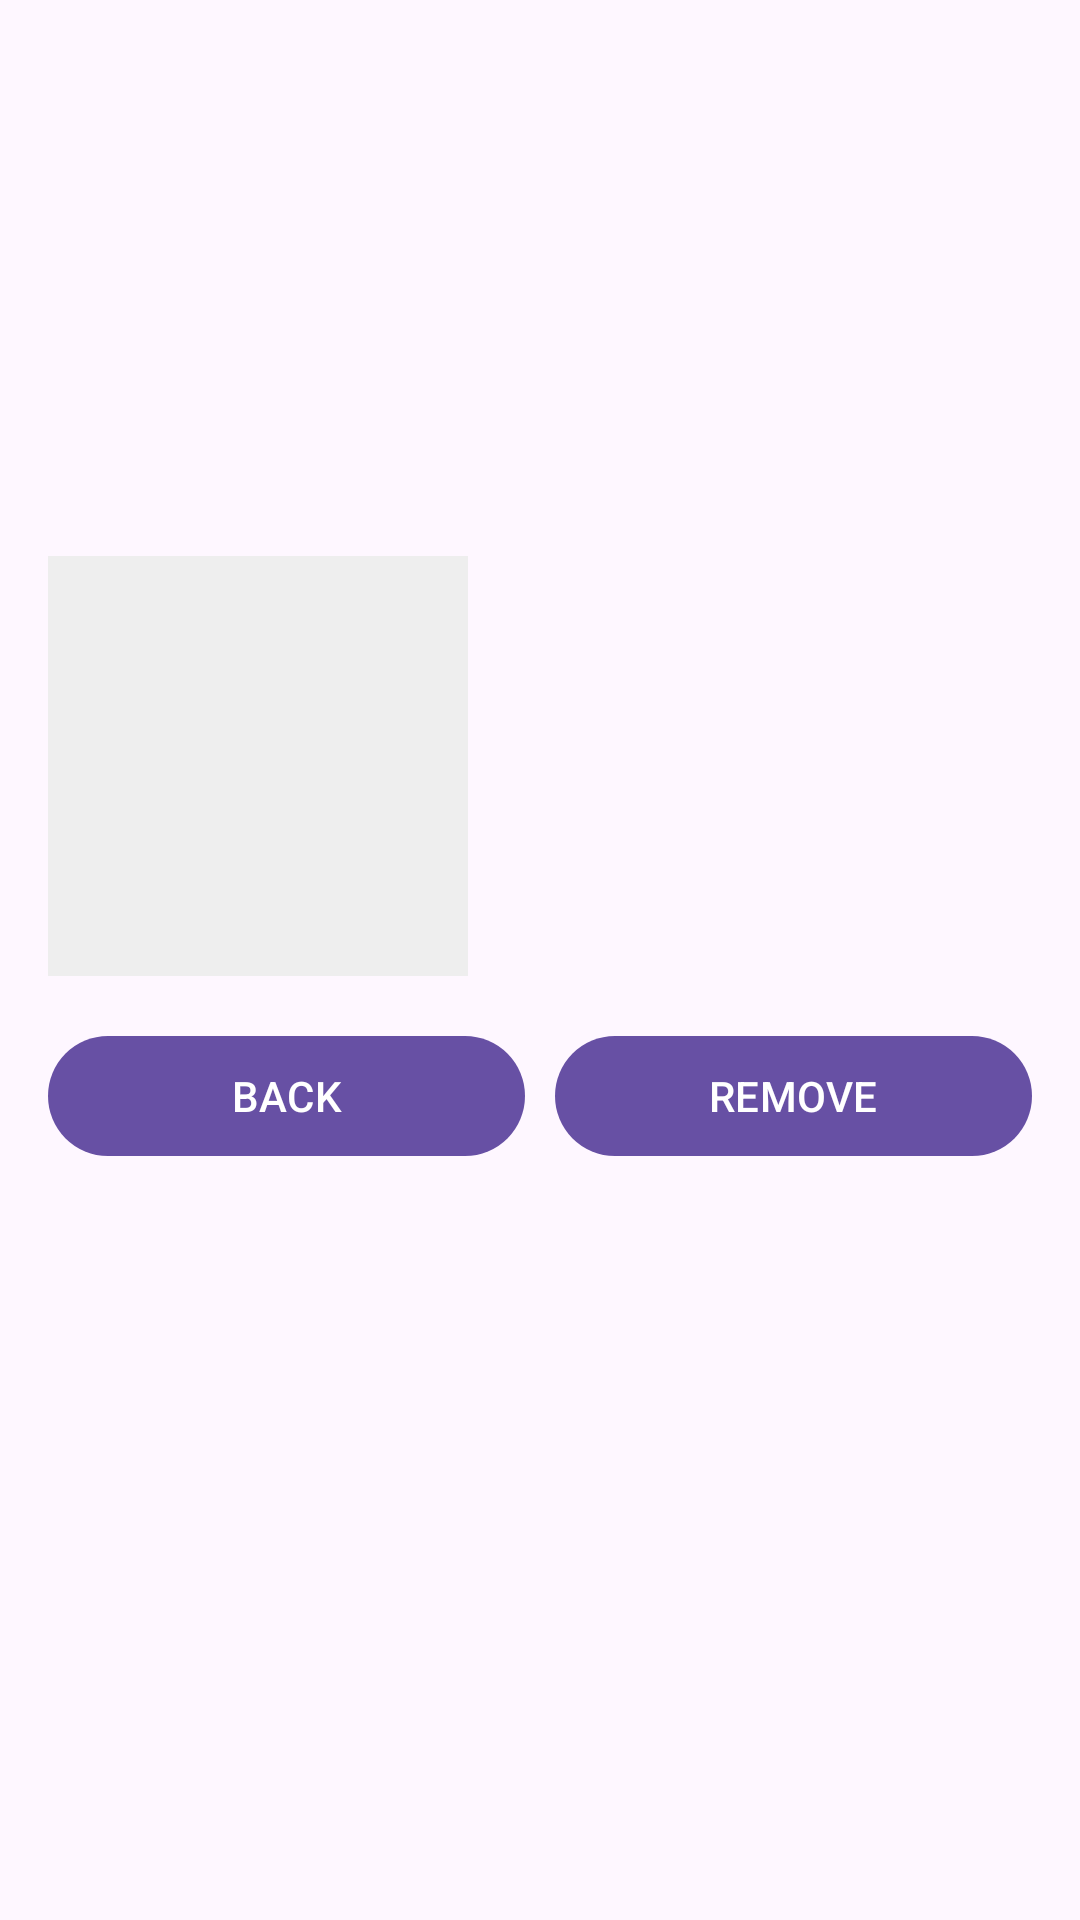

Produce the Android XML layout that renders to this screen, including the resource entries it uses.
<!-- AndroidManifest.xml: application theme Theme.Lostandfound2 -->
<!-- res/layout/activity_item_detail.xml -->
<?xml version="1.0" encoding="utf-8"?>
<LinearLayout xmlns:android="http://schemas.android.com/apk/res/android"
    android:layout_width="match_parent"
    android:layout_height="match_parent"
    android:orientation="vertical"
    android:padding="16dp">

    <TextView
        android:id="@+id/tvDetailTitle"
        android:layout_width="wrap_content"
        android:layout_height="wrap_content"
        android:textStyle="bold"
        android:textSize="18sp" />

    <TextView
        android:id="@+id/tvDetailAge"
        android:layout_width="wrap_content"
        android:layout_height="wrap_content"
        android:layout_marginTop="8dp" />

    <TextView
        android:id="@+id/tvDetailLocation"
        android:layout_width="wrap_content"
        android:layout_height="wrap_content"
        android:layout_marginTop="8dp" />

    <TextView
        android:id="@+id/tvDetailPhone"
        android:layout_width="wrap_content"
        android:layout_height="wrap_content"
        android:layout_marginTop="8dp" />

    <TextView
        android:id="@+id/tvDetailDescription"
        android:layout_width="match_parent"
        android:layout_height="wrap_content"
        android:layout_marginTop="8dp" />

    <TextView
        android:id="@+id/tvDetailDateExact"
        android:layout_width="wrap_content"
        android:layout_height="wrap_content"
        android:layout_marginTop="8dp" />

    <ImageView
        android:id="@+id/ivDetailImage"
        android:layout_width="140dp"
        android:layout_height="140dp"
        android:layout_marginTop="10dp"
        android:background="#EEEEEE"
        android:contentDescription="detail image" />

    <LinearLayout
        android:layout_width="match_parent"
        android:layout_height="wrap_content"
        android:layout_marginTop="16dp"
        android:orientation="horizontal">

        <com.google.android.material.button.MaterialButton
            android:id="@+id/btnBackFromDetail"
            android:layout_width="0dp"
            android:layout_height="wrap_content"
            android:layout_weight="1"
            android:text="BACK" />

        <View
            android:layout_width="10dp"
            android:layout_height="1dp" />

        <com.google.android.material.button.MaterialButton
            android:id="@+id/btnRemove"
            android:layout_width="0dp"
            android:layout_height="wrap_content"
            android:layout_weight="1"
            android:text="REMOVE" />

    </LinearLayout>

</LinearLayout>
<!-- resources referenced by this layout -->
<resources>
  <style name="Theme.Lostandfound2" parent="Base.Theme.Lostandfound2" />
  <style name="Base.Theme.Lostandfound2" parent="Theme.Material3.DayNight.NoActionBar">
          
          
      </style>
</resources>
